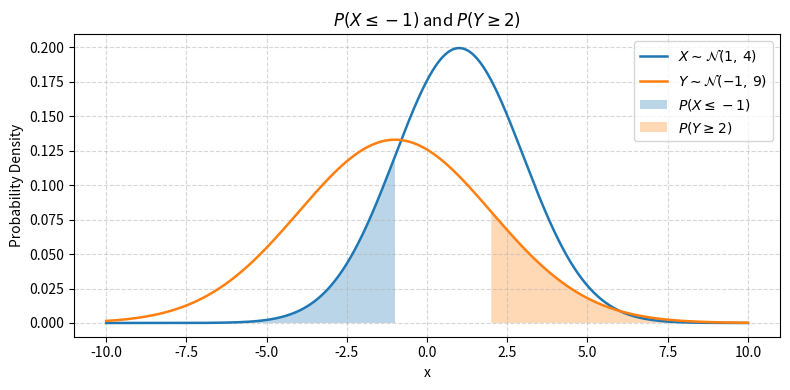

Reproduce this figure in Python.
import numpy as np
import matplotlib.pyplot as plt
from scipy.stats import norm
 
# Parameters
mu_X, sigma_X = 1, 2      # X ~ N(1, 4)
mu_Y, sigma_Y = -1, 3     # Y ~ N(-1, 9)
 
# Range for plotting
x = np.linspace(-10, 10, 1000)
 
# PDFs
pdf_X = norm.pdf(x, mu_X, sigma_X)
pdf_Y = norm.pdf(x, mu_Y, sigma_Y)
# Plot curves
plt.figure(figsize=(8, 4))
plt.plot(x, pdf_X, linewidth=1.8,
         label=r'$X \sim \mathcal{N}(1,\,4)$')
plt.plot(x, pdf_Y, linewidth=1.8,
         label=r'$Y \sim \mathcal{N}(-1,\,9)$')
        
 # Shade P(X <= -1)
x_fill_X = np.linspace(-10, -1, 500)
plt.fill_between(x_fill_X,
                 norm.pdf(x_fill_X, mu_X, sigma_X), alpha=0.3, label=r'$P(X \leq -1)$')
# Shade P(Y >= 2)
x_fill_Y = np.linspace(2, 10, 500)
plt.fill_between(x_fill_Y,
               norm.pdf(x_fill_Y, mu_Y, sigma_Y),
               alpha=0.3, label=r'$P(Y \geq 2)$')
 
# Labels and formatting
plt.title(r'$P(X \leq -1)$ and $P(Y \geq 2)$', fontsize=12)
plt.xlabel('x'); plt.ylabel('Probability Density')
plt.legend(fontsize=10)
plt.grid(True, linestyle='--', alpha=0.5)
plt.tight_layout()
plt.savefig('plot4.png', dpi=150)
